The GitHub repository HARISMUGHAL/FYP_backend contains a labelled image folder "data" with 25 categories: apricot grade A, apricot grade B, apricot grade C, grapes grade A, grapes grade B, grapes grade C, honeydew grade A, honeydew grade B, orange grade A, orange grade B, orange grade C, tangerine grade A, tangerine grade B, tangerine grade C, watermelon grade A, watermelon grade B, apple grade A, apple grade B, apple grade C, banana grade A, banana grade B, banana grade C, guava grade A, guava grade B, guava grade C. Examples follow, each with its label.

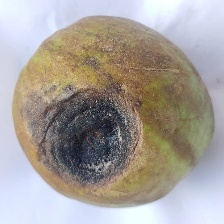
Label: guava grade C

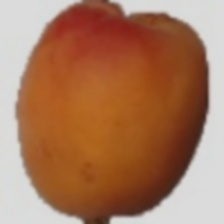
Label: apricot grade B

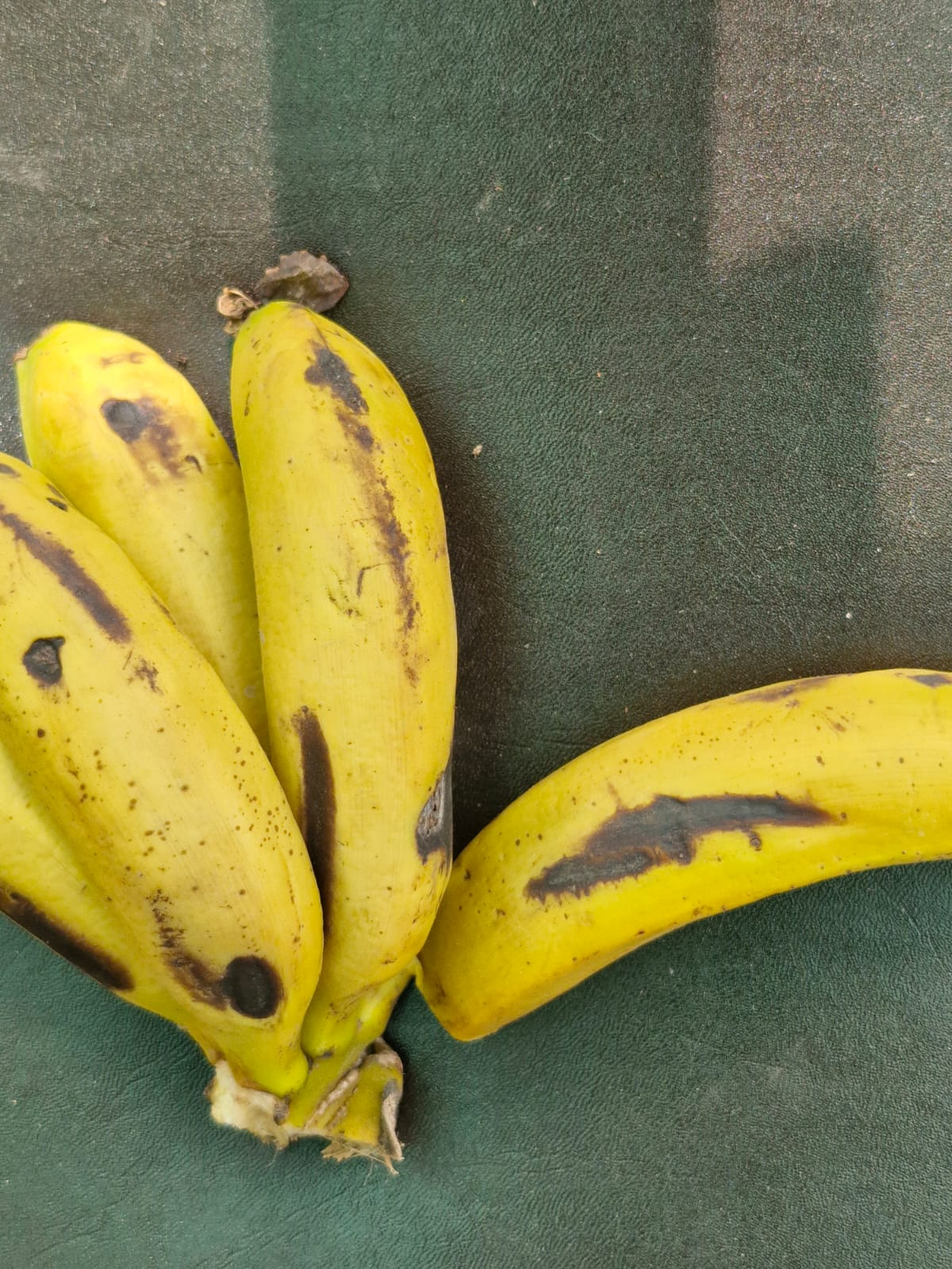
Label: banana grade A

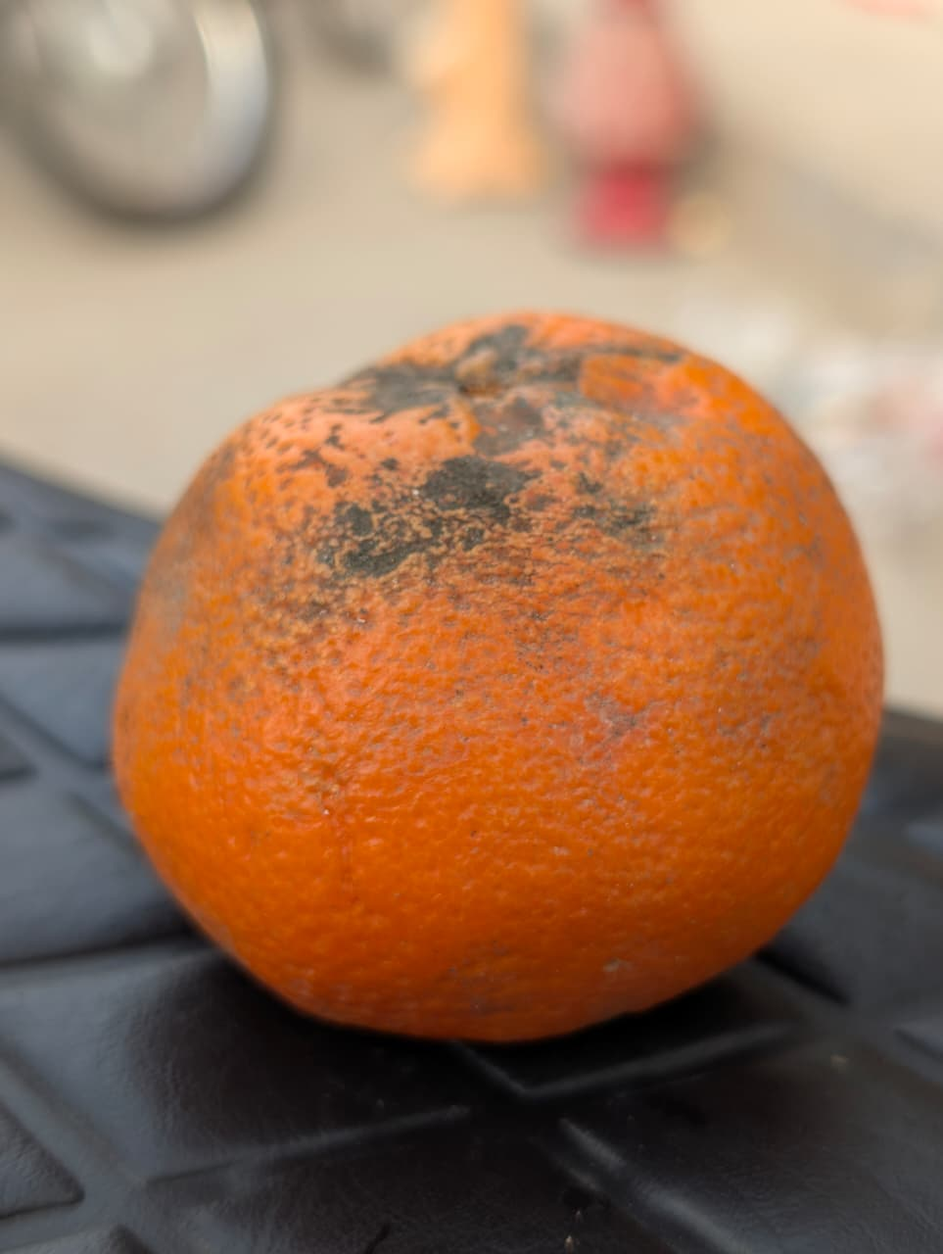
Label: orange grade C

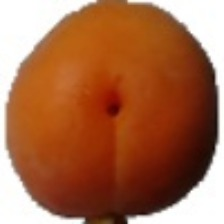
Label: apricot grade A

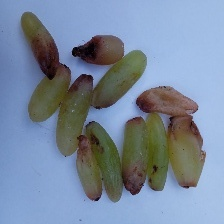
Label: grapes grade C
